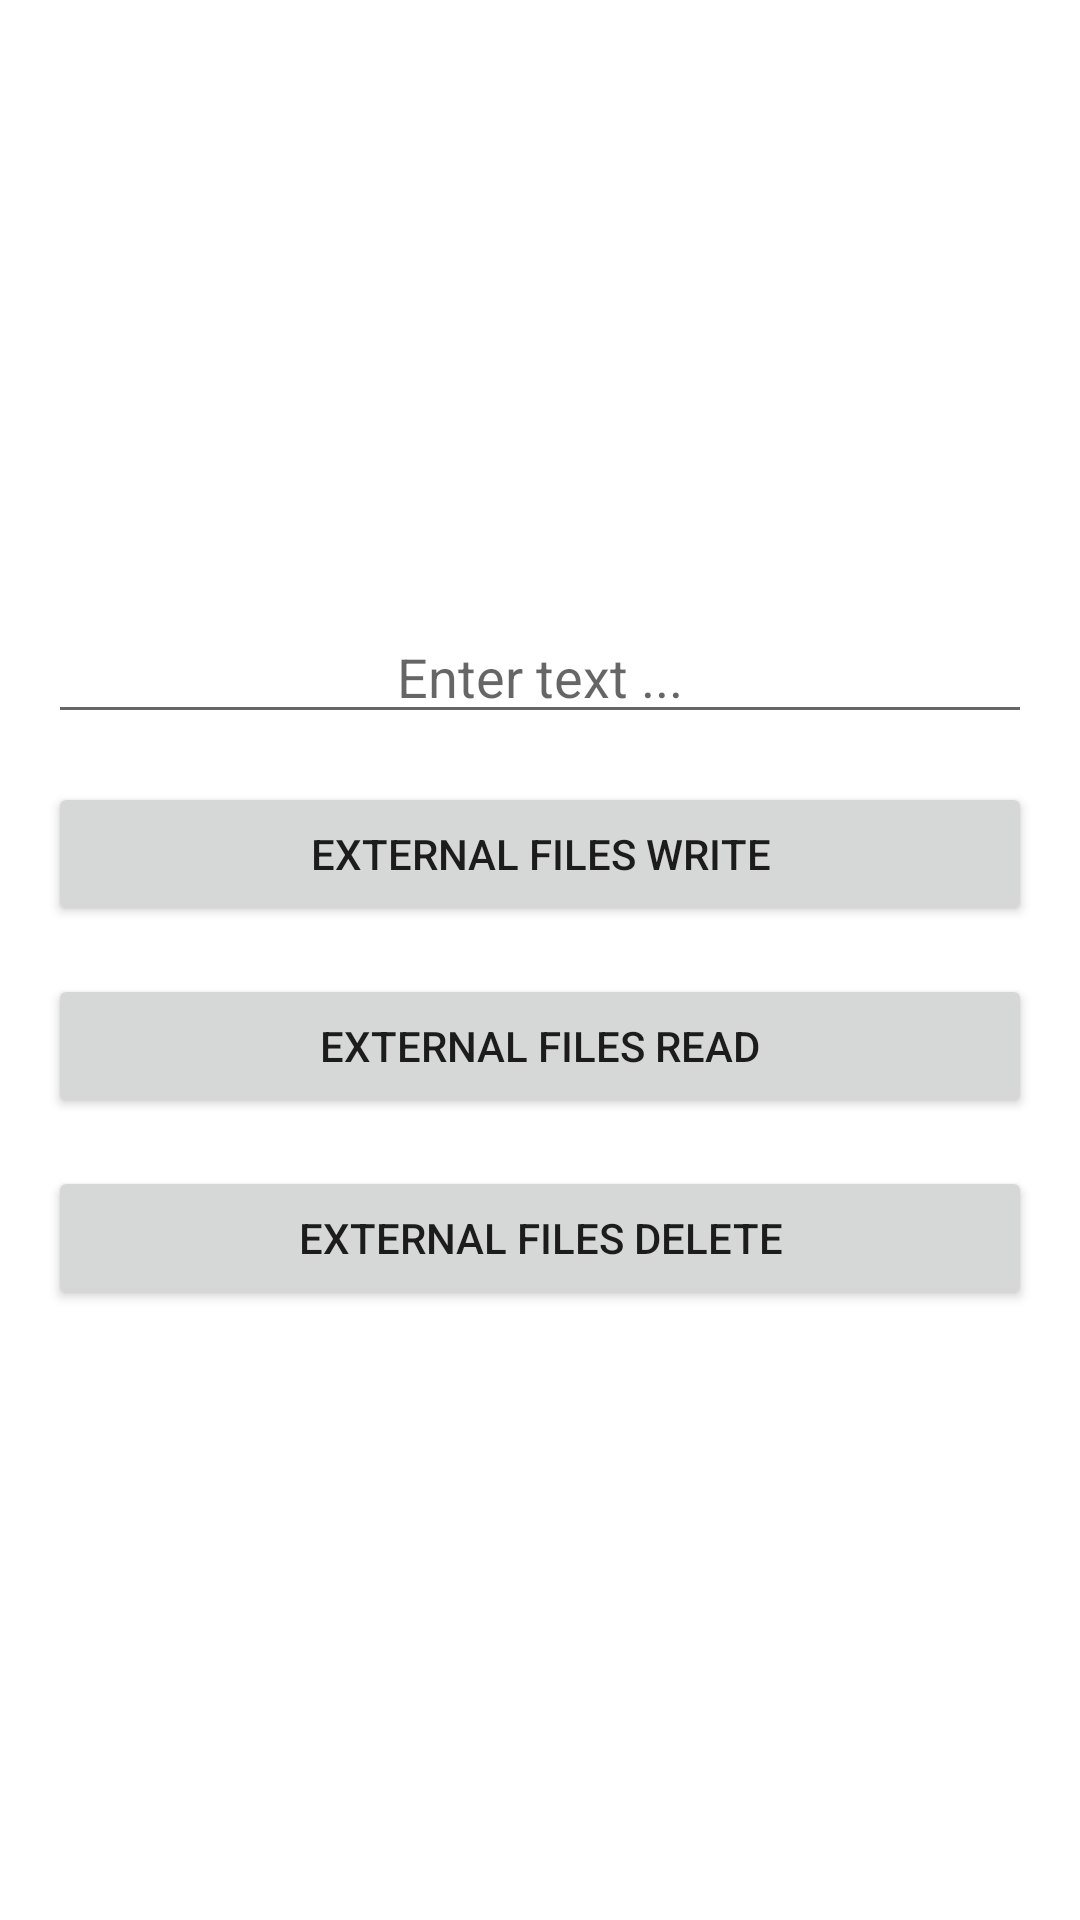

Reconstruct the res/layout file that produces this screen, plus the resources it refers to.
<!-- AndroidManifest.xml: application theme Theme.Storages -->
<!-- res/layout/activity_external.xml -->
<?xml version="1.0" encoding="utf-8"?>
<FrameLayout xmlns:android="http://schemas.android.com/apk/res/android"
    xmlns:app="http://schemas.android.com/apk/res-auto"
    xmlns:tools="http://schemas.android.com/tools"
    android:layout_width="match_parent"
    android:layout_height="match_parent"
    tools:context=".activity.InternalActivity">

    <LinearLayout
        android:layout_gravity="center"
        android:layout_width="match_parent"
        android:layout_height="wrap_content"
        android:layout_margin="8dp"
        android:orientation="vertical">

        <EditText
            android:id="@+id/external_files"
            android:enabled="true"
            android:layout_margin="8dp"
            android:layout_width="match_parent"
            android:layout_height="wrap_content"
            android:gravity="center"
            android:hint="Enter text ..." />

        <Button
            android:id="@+id/external_files_write"
            android:layout_margin="8dp"
            android:layout_width="match_parent"
            android:layout_height="wrap_content"
            android:text="External files write" />

        <Button
            android:id="@+id/external_files_read"
            android:layout_width="match_parent"
            android:layout_margin="8dp"
            android:layout_height="wrap_content"
            android:text="External files read" />
        <Button
            android:id="@+id/external_files_delete"
            android:layout_width="match_parent"
            android:layout_margin="8dp"
            android:layout_height="wrap_content"
            android:text="External files delete" />
    </LinearLayout>
</FrameLayout>
<!-- resources referenced by this layout -->
<resources>
  <style name="Theme.Storages" parent="Theme.MaterialComponents.DayNight.DarkActionBar">
          
          <item name="colorPrimary">@color/purple_500</item>
          <item name="colorPrimaryVariant">@color/purple_700</item>
          <item name="colorOnPrimary">@color/white</item>
          
          <item name="colorSecondary">@color/teal_200</item>
          <item name="colorSecondaryVariant">@color/teal_700</item>
          <item name="colorOnSecondary">@color/black</item>
          
          <item name="android:statusBarColor" tools:targetApi="l">?attr/colorPrimaryVariant</item>
          
      </style>
  <!-- not gathered from this repository: default colours our renderer supplied (Android Studio template values) -->
  <color name="purple_500">#FF6200EE</color>
  <color name="purple_700">#FF3700B3</color>
  <color name="teal_200">#FF03DAC5</color>
  <color name="teal_700">#FF018786</color>
  <color name="black">#FF000000</color>
  <color name="white">#FFFFFFFF</color>
</resources>
